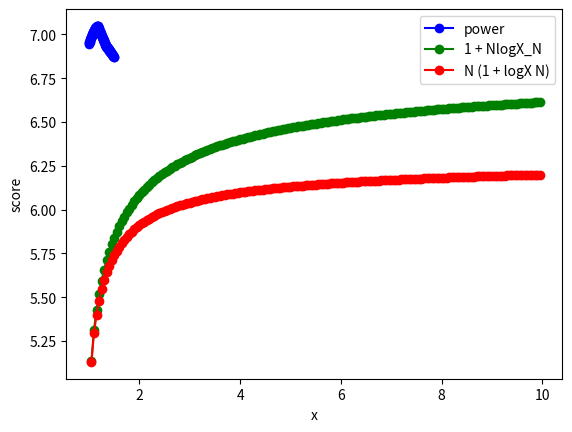

Python code for this plot:
import matplotlib.pyplot as plt
import numpy as np
power  = [6.9441638034862549, 6.9489315272530128, 6.9536460406214733, 6.9583100012447341, 6.962926158280073, 6.9674973571280372, 6.9720265447515111, 6.9765167756179105, 6.9801731654152244, 6.9835852664762044, 6.9870006280696222, 6.990421205987964, 6.9938492390112312, 6.9972872448946504, 7.0007380194341495, 7.0042046384284147, 7.0076904624192613, 7.0111991441480672, 7.0147346387172549, 7.0183012164940903, 7.0218850992762949, 7.0255077724347395, 7.0277542694031192, 7.0298798775534959, 7.0319348496180272, 7.033918701217174, 7.0358293004992039, 7.0376398044073545, 7.0393776115427853, 7.0410423101339781, 7.0426335014898784, 7.0441507986730896, 7.0455938253535146, 7.0469622148219795, 7.0482556091456487, 7.046161932349789, 7.0420059229497616, 7.0380170463104994, 7.0341724314365681, 7.0304522656432171, 7.026839302621581, 7.0233184622093159, 7.0198219839524407, 7.0162978644700171, 7.0128322258154316, 7.0094158874543897, 7.0060210171112844, 7.0025939728482003, 6.999197488283909, 6.9958255656486363, 6.9924727881563848, 6.9891342501080924, 6.9857611353492057, 6.9823803082929707, 6.9790009290610264, 6.9756196201818508, 6.9722332841772028, 6.9688390735153716, 6.9654343642170291, 6.9620167326037956, 6.9585839347592895, 6.9551338883383229, 6.9516646564145148, 6.9481744331024586, 6.9446615307285615, 6.941124368356876, 6.9375614615033108, 6.9344104012256738, 6.9326057254039553, 6.9307348566510134, 6.9288622860586946, 6.926987177819659, 6.9251087579849431, 6.9232263095733719, 6.92133916813511, 6.9194467177212742, 6.9175483872171233, 6.9156436470013558, 6.9137320058984013, 6.9118130083943283, 6.9098862320903098, 6.9079512853704683, 6.9060078052634593, 6.9040554554793552, 6.9020939246054196, 6.9001229244459807, 6.8981421884932566, 6.8961514705172497, 6.8941505432640877, 6.8921391972532131, 6.890117239664769, 6.8880844933094263, 6.8860407956735816, 6.883922336951267, 6.8815830279904802, 6.8792344733690012, 6.876876554543812, 6.8745091632381161, 6.8721322008526862, 6.8697455779176133]
NlogX_N= [5.1378690068377377, 5.3133084846220848, 5.4251696295245413, 5.5186209122601459, 5.5939241438545508, 5.6570759543466256, 5.7113977172924466, 5.7589607187674154, 5.8011624155531454, 5.8389991353297113, 5.8732105769005418, 5.904363136987155, 5.9329011913232685, 5.9591803120847633, 5.9834896872491896, 6.0060677687823176, 6.0271135035401766, 6.0467945854534859, 6.0652536418833565, 6.0826129523750438, 6.0989781028514525, 6.1144408534111871, 6.1289758567554511, 6.142684842457955, 6.1557108551269311, 6.168108729696824, 6.1799273027921329, 6.1912102374016129, 6.2019967117586816, 6.2123219983563462, 6.2222179534167772, 6.2317134328774193, 6.2408346476905976, 6.249605468707716, 6.2580476894484329, 6.2661812535058106, 6.2740244521112292, 6.2815940964042607, 6.2889056681674305, 6.2959734521516175, 6.3028106526031413, 6.3094294961831974, 6.3158413231255963, 6.3220566681943913, 6.3280853327676754, 6.3339364491778909, 6.3396185382755545, 6.3451395610461097, 6.3505069649942012, 6.3557277259122289, 6.360808385567343, 6.3657550857707967, 6.3705735992336923, 6.3752693575617432, 6.3798474766977984, 6.3843127800829054, 6.3886698197740266, 6.3929228957283231, 6.3970760734392789, 6.4011332000887133, 6.4050979193601449, 6.4089736850427048, 6.4127637735406378, 6.4164712953909717, 6.4200992058809714, 6.4236503148473751, 6.427127295730906, 6.4305326939520047, 6.4338689346671467, 6.4371383299591072, 6.440343085509344, 6.4434853067960347, 6.4465670048570445, 6.4495901016534942, 6.4525564350661586, 6.4554677635540845, 6.4583257705020305, 6.4611320682809659, 6.4638882020438064, 6.4665956532764284, 6.4692558431224692, 6.4718701354986816, 6.4744398400162781, 6.4769662147223439, 6.4794504686742682, 6.4818937643590928, 6.4842972199686519, 6.4866619115405646, 6.4889888749743241, 6.4912791079309811, 6.4935335716242628, 6.4957531925104295, 6.497938863883487, 6.5000914473819993, 6.5022117744132126, 6.5043006474997789, 6.5063588415540323, 6.5083871050843252, 6.5103861613377028, 6.5123567093828267, 6.5142994251367803, 6.5162149623391992, 6.5181039534768592, 6.5199670106616461, 6.5218047264647252, 6.5236176747093948, 6.5254064112250525, 6.5271714745645015, 6.5289133866866909, 6.5306326536068084, 6.5323297660155779, 6.5340051998694797, 6.5356594169534548, 6.5372928654176237, 6.5389059802893978, 6.5404991839623596, 6.542072886663056, 6.5436274868969626, 6.5451633718746471, 6.5466809179191836, 6.548180490855791, 6.5496624463845814, 6.551127130437294, 6.5525748795188212, 6.5540060210342617, 6.5554208736022597, 6.5568185041182483, 6.5582003557466626, 6.5595668302440497, 6.560918213925218, 6.5622547857015752, 6.5635768173249742, 6.5648845736218346, 6.5661783127180087, 6.5674582862547739, 6.5687247395964086, 6.5699779120297235, 6.5712180369558926, 6.5724453420749569, 6.5736600495633173, 6.57486237624454, 6.5760525337537405, 6.5772307286958815, 6.5783971627981765, 6.5795520330569452, 6.580695531879063, 6.5818278472183174, 6.5829491627068348, 6.5840596577818218, 6.5851595078077709, 6.5862488841943874, 6.58732795451035, 6.5883968825931092, 6.5894558286548897, 6.5905049493850196, 6.5915443980487831, 6.5925743245828929, 6.5935948756877307, 6.594606194916496, 6.5956084227613907, 6.5966016967368857, 6.5975861514603249, 6.5985619187298052, 6.5995291275995482, 6.6004879044528426, 6.6014383730725994, 6.6023806547096768, 6.6033148681490088, 6.6042411297736363, 6.6051595536267378, 6.6060702514717029, 6.6069733328503242, 6.6078689051392132, 6.608757073604461, 6.6096379414546167, 6.6105116098920655, 6.61137817816285, 6.61223774360497, 6.613090401695267]
N_1_logX_N = [5.1303688899193762, 5.2975585977514283, 5.3969633004489976, 5.4796639974368828, 5.5442049312961057, 5.596782658243173, 5.6408320569465786, 5.6784839736117716, 5.7111625681674294, 5.7398710596763252, 5.7653442398996368, 5.7881367425140686, 5.8086773899011845, 5.8273043184710698, 5.8442885835567919, 5.8598505377008232, 5.8741715020714516, 5.8874022739911736, 5.8996694499939197, 5.9109018660395609, 5.9213780744007085, 5.9311763282955265, 5.940363809248205, 5.9489988923644121, 5.957132568093841, 5.9648095932051461, 5.9720694300706674, 5.978947018888479, 5.9854734169105495, 5.9916763309459755, 5.9975805635813826, 6.0032083891619772, 6.008579872224848, 6.0137131384982698, 6.0186246065825335, 6.0233291868662038, 6.0278404530027636, 6.0321707902989123, 6.0363315245890332, 6.0403330345474542, 6.0441848498872597, 6.0478957374866882, 6.0514737771515801, 6.054926428449817, 6.0582605898295387, 6.061482651047398, 6.0645985397792375, 6.0676137631572287, 6.0705334448701853, 6.0733623583735392, 6.0761049566795338, 6.0787653991339452, 6.0813475755310646, 6.0838551278723747, 6.0862914700347428, 6.0886591055779418, 6.0909603991126477, 6.093199555878372, 6.0953792389345951, 6.0975019574010441, 6.099570077564838, 6.1015858330321304, 6.1035513340193983, 6.105468575868664, 6.1073394468616362, 6.1091657353996007, 6.1109491366085935, 6.112691258423137, 6.1143936271961916, 6.1160576928780239, 6.1176848338023904, 6.1192763611144931, 6.1208335228717932, 6.12235750784569, 6.1238494490493016, 6.1253104270143179, 6.1267414728375114, 6.1281435710157481, 6.1295176620865055, 6.1308646450893649, 6.1321853798625678, 6.1334806891874472, 6.1347513607924471, 6.1359981492273654, 6.137221777617615, 6.1384229393073833, 6.1396022993998765, 6.1407604962021329, 6.1418981425812609, 6.143015827238429, 6.1441141159063655, 6.1451935524757575, 6.1462546600553845, 6.147297941970586, 6.1483238827041786, 6.1493329487837061, 6.1503255896185776, 6.1513022382903664, 6.1522633122993451, 6.1532092142700519, 6.1541403326185042, 6.1550570421835031, 6.1559597048242551, 6.1568486699864167, 6.1577242752384906, 6.1585868467803824, 6.1594366999258261, 6.1602741395601841, 6.1610994605751515, 6.1619129482816604, 6.1627148788023103, 6.1635055194444597, 6.1642851290551199, 6.1650539583586772, 6.1658122502784014, 6.1665602402426556, 6.1672981564766536, 6.1680262202805674, 6.1687446462947051, 6.1694536427524937, 6.1701534117218886, 6.170844149335843, 6.1715260460124162, 6.1721992866650544, 6.1728640509035682, 6.1735205132262685, 6.1741688432037298, 6.1748092056546016, 6.1754417608138796, 6.1760666644939697, 6.1766840682389814, 6.1772941194725073, 6.1778969616392478, 6.1784927343407858, 6.1790815734657691, 6.1796636113147736, 6.1802389767201404, 6.180807795160943, 6.1813701888734087, 6.1819262769569203, 6.1824761754758795, 6.1830199975575475, 6.1835578534861133, 6.1840898507931081, 6.1846160943443707, 6.185136686423693, 6.1856517268132993, 6.1861613128712989, 6.1866655396062677, 6.187164499749036, 6.1876582838218299, 6.1881469802049178, 6.1886306752007911, 6.1891094530960471, 6.189583396221038, 6.1900525850073889, 6.1905170980435003, 6.190977012128057, 6.1914324023216833, 6.1918833419967987, 6.1923299028857421, 6.1927721551272432, 6.1932101673113022, 6.1936440065225469, 6.1940737383821238, 6.1944994270881821, 6.1949211354549973, 6.1953389249508204, 6.1957528557344386, 6.1961629866905747, 6.1965693754641089, 6.1969720784932001, 6.1973711510413239, 6.1977666472283079, 6.198158620060358, 6.1985471214591286, 6.1989322022899023, 6.1993139123888499, 6.199692300589466]

plt.plot(np.arange(1.0, 1.5, 0.005), power, 'o-', color="b",label="power")
plt.plot(np.arange(1.05, 10, 0.05), NlogX_N, 'o-', color="g",label="1 + NlogX_N")
plt.plot(np.arange(1.05, 10, 0.05), N_1_logX_N, 'o-', color="r",label="N (1 + logX N)")

plt.legend(loc='best')
plt.xlabel("x")
plt.ylabel("score")
plt.savefig('objective_function.png')
plt.show()